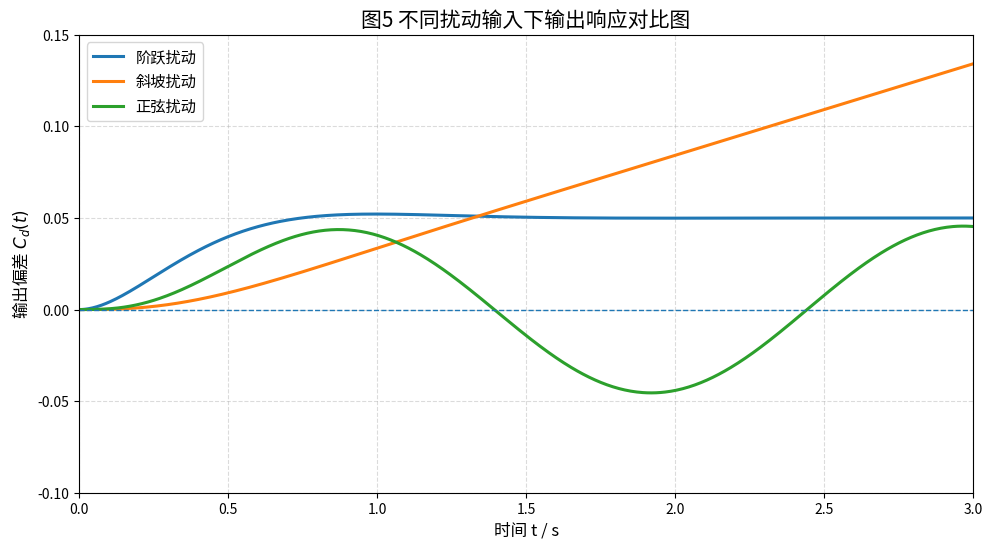

Recreate this plot in Python.
import numpy as np
import matplotlib.pyplot as plt
from scipy import signal

# 设置中文字体
plt.rcParams['font.sans-serif'] = ['Noto Sans CJK JP', 'SimHei', 'Microsoft YaHei']
plt.rcParams['axes.unicode_minus'] = False

# =====================
# 1. 系统参数
# =====================
K1 = 20
K2 = 0.2165

a = 2 + K1 * K2

# 扰动到输出偏差传递函数：
# Cd(s) / D(s) = 1 / [s^2 + (2+K1K2)s + K1]
num = [1]
den = [1, a, K1]

sys_d = signal.TransferFunction(num, den)

# =====================
# 2. 时间与扰动输入
# =====================
t = np.linspace(0, 8, 1600)

D0 = 1.0
A = 1.0
omega = 3.0

d_step = D0 * np.ones_like(t)      # 阶跃扰动
d_ramp = D0 * t                    # 斜坡扰动
d_sin = A * np.sin(omega * t)      # 正弦扰动

# =====================
# 3. 仿真响应
# =====================
_, y_step, _ = signal.lsim(sys_d, U=d_step, T=t)
_, y_ramp, _ = signal.lsim(sys_d, U=d_ramp, T=t)
_, y_sin, _ = signal.lsim(sys_d, U=d_sin, T=t)

# =====================
# 4. 绘图
# =====================
plt.figure(figsize=(10, 5.6), dpi=200)

plt.plot(t, y_step, linewidth=2.2, label='阶跃扰动')
plt.plot(t, y_ramp, linewidth=2.2, label='斜坡扰动')
plt.plot(t, y_sin, linewidth=2.2, label='正弦扰动')

plt.axhline(0, linewidth=1.0, linestyle='--')
plt.grid(True, linestyle='--', alpha=0.45)
plt.xlim(0, 3)
plt.ylim(-0.1, 0.15)

plt.title('图5 不同扰动输入下输出响应对比图', fontsize=15)
plt.xlabel('时间 t / s', fontsize=12)
plt.ylabel('输出偏差 $C_d(t)$', fontsize=12)

plt.legend(fontsize=11, loc='upper left')

plt.tight_layout()
plt.savefig('图5_不同扰动输入下输出响应对比图.png', dpi=300)
plt.show()
